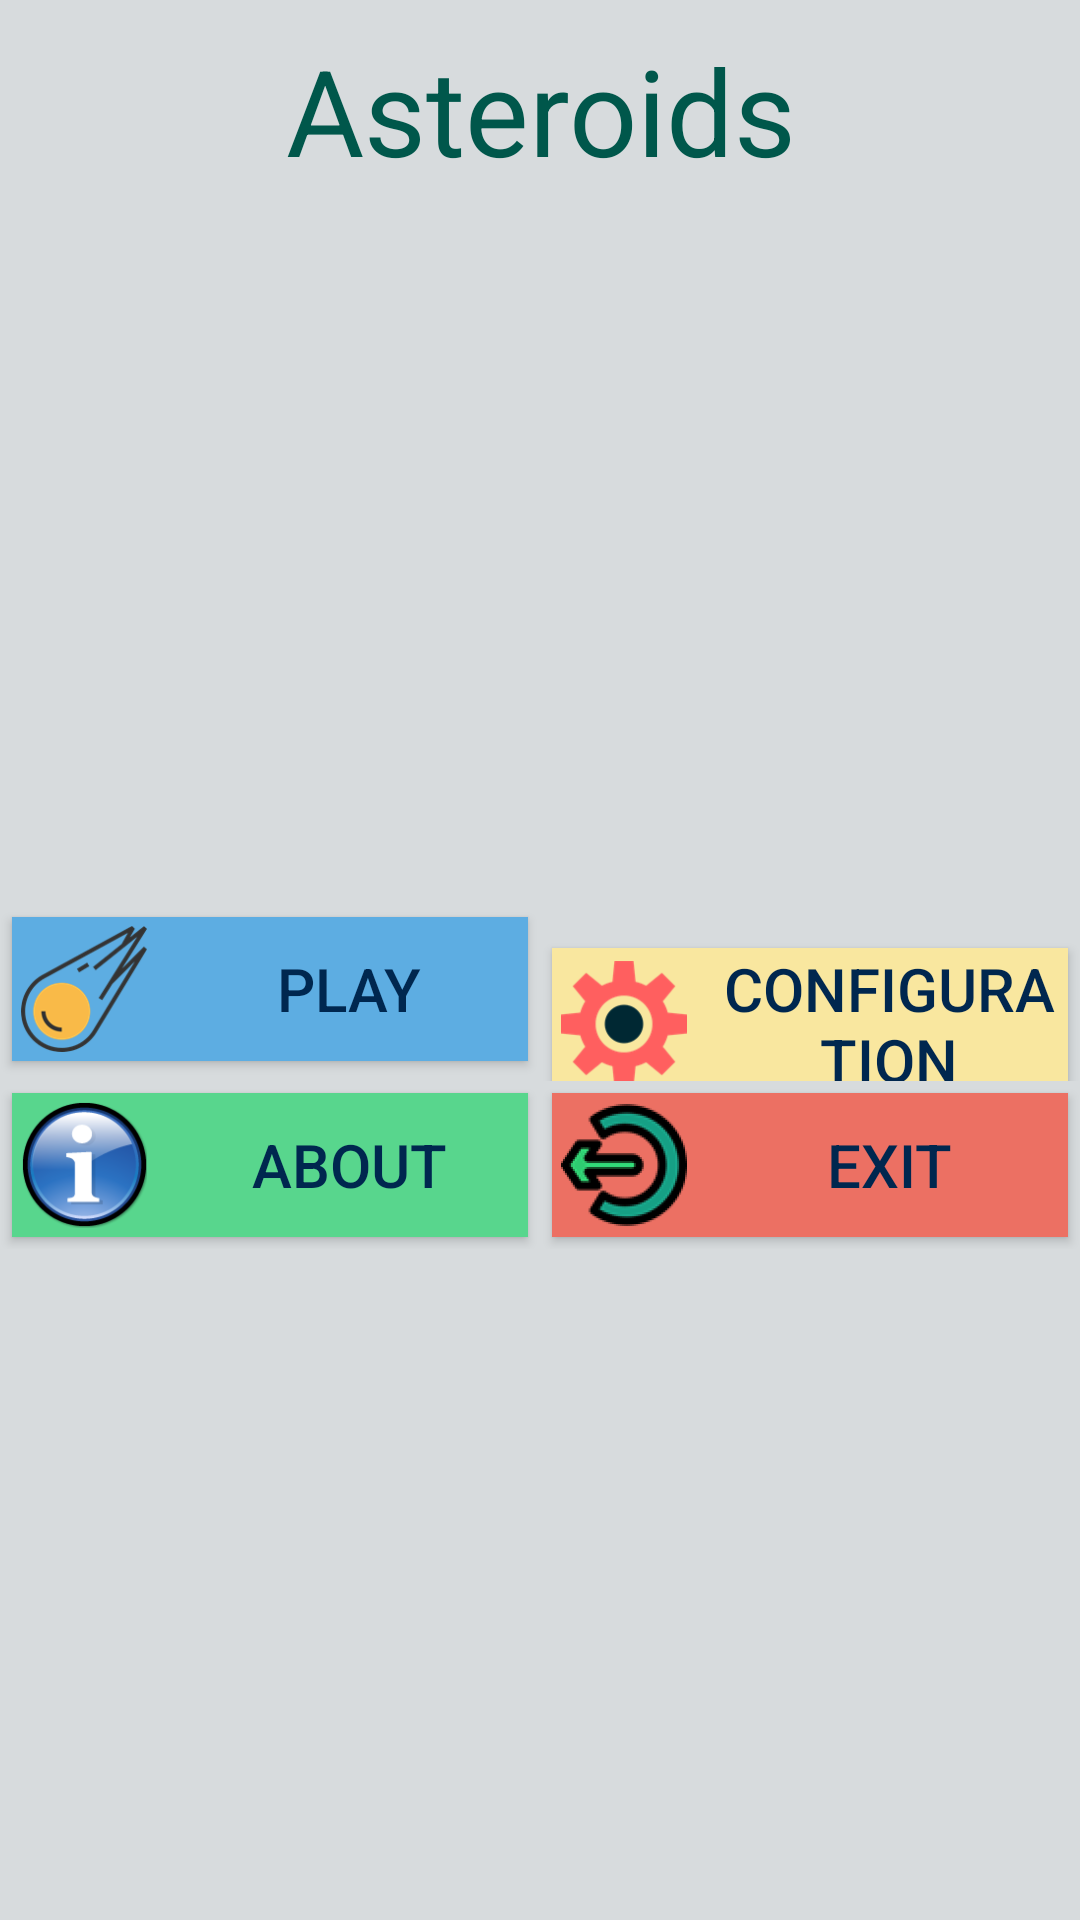

This screen was rendered from an Android layout file. Write that file and the resources it references.
<!-- AndroidManifest.xml: application theme AppTheme -->
<!-- res/layout/tab1_view.xml -->
<?xml version="1.0" encoding="utf-8"?>
<android.support.constraint.ConstraintLayout xmlns:android="http://schemas.android.com/apk/res/android"
    android:layout_width="match_parent"
    android:layout_height="match_parent"
    android:background="@color/backgroundLayout">

    <LinearLayout
        android:layout_width="match_parent"
        android:layout_height="match_parent"
        android:orientation="vertical">

        <LinearLayout
            android:layout_width="match_parent"
            android:layout_height="wrap_content">

            <TextView
                android:id="@+id/title"
                style="@style/TittleStyles"
                android:layout_width="match_parent"
                android:layout_height="wrap_content"
                android:text="@string/asteroidstext" />
        </LinearLayout>

        <LinearLayout
            android:layout_width="match_parent"
            android:layout_height="match_parent"
            android:gravity="center"
            android:orientation="vertical">

            <LinearLayout
                android:layout_width="match_parent"
                android:layout_height="wrap_content"
                android:orientation="horizontal">

                <Button
                    android:id="@+id/btn_play"
                    style="@style/ButtonStyles"
                    android:layout_width="match_parent"
                    android:layout_height="wrap_content"
                    android:layout_weight="1"
                    android:background="@color/buttonPlay"
                    android:text="@string/playtext"
                    android:drawableLeft="@mipmap/img_play"
                    android:drawablePadding="5dp"/>

                <Button
                    android:id="@+id/btn_confi"
                    style="@style/ButtonStyles"
                    android:layout_width="match_parent"
                    android:layout_height="wrap_content"
                    android:layout_weight="1"
                    android:background="@color/buttonConfig"
                    android:text="@string/conftext"
                    android:drawableLeft="@mipmap/img_config"
                    android:drawablePadding="5dp"/>
            </LinearLayout>

            <LinearLayout
                android:layout_width="match_parent"
                android:layout_height="wrap_content"
                android:orientation="horizontal">

                <Button
                    android:id="@+id/btn_about"
                    style="@style/ButtonStyles"
                    android:layout_width="match_parent"
                    android:layout_height="wrap_content"
                    android:layout_weight="1"
                    android:background="@color/buttonAbout"
                    android:text="@string/about"
                    android:drawableLeft="@mipmap/img_about"
                    android:drawablePadding="5dp"/>

                <Button
                    android:id="@+id/btn_exit"
                    style="@style/ButtonStyles"
                    android:layout_width="match_parent"
                    android:layout_height="wrap_content"
                    android:layout_weight="1"
                    android:background="@color/buttonExit"
                    android:text="@string/exit"
                    android:drawableLeft="@mipmap/img_logout"
                    android:drawablePadding="5dp"/>
            </LinearLayout>
        </LinearLayout>
    </LinearLayout>
</android.support.constraint.ConstraintLayout>
<!-- resources referenced by this layout -->
<resources>
  <color name="backgroundLayout">#D7DBDD</color>
  <color name="buttonAbout">#58D68D</color>
  <color name="buttonConfig">#F9E79F</color>
  <color name="buttonExit">#EC7063</color>
  <color name="buttonPlay">#5DADE2</color>
  <!-- mipmap img_about: png bitmap (mipmap-hdpi, 5835 bytes) -->
  <!-- mipmap img_config: png bitmap (mipmap-hdpi, 1893 bytes) -->
  <!-- mipmap img_logout: png bitmap (mipmap-hdpi, 2758 bytes) -->
  <!-- mipmap img_play: png bitmap (mipmap-hdpi, 2672 bytes) -->
  <string name="about">About</string>
  <string name="asteroidstext">Asteroids</string>
  <string name="conftext">Configuration</string>
  <string name="exit">Exit</string>
  <string name="playtext">Play</string>
  <style name="ButtonStyles">
          
          <item name="android:textSize">20sp</item>
          <item name="android:textColor">@color/darkScreencolor</item>
          <item name="android:layout_margin">4sp</item>
      </style>
  <style name="TittleStyles">
          
          <item name="android:textSize">40sp</item>
          <item name="android:textColor">@color/colorPrimaryDark</item>
          <item name="android:paddingTop">10sp</item>
          <item name="android:paddingBottom">15sp</item>
          <item name="android:gravity">center</item>
      </style>
  <style name="AppTheme" parent="Theme.AppCompat.Light.DarkActionBar">
          
          <item name="colorPrimary">@color/colorPrimary</item>
          <item name="colorPrimaryDark">@color/colorPrimaryDark</item>
          <item name="colorAccent">@color/colorAccent</item>
      </style>
  <color name="darkScreencolor">#00274F</color>
  <color name="colorPrimaryDark">#00574B</color>
  <color name="colorPrimary">#008577</color>
  <color name="colorAccent">#D81B60</color>
</resources>
